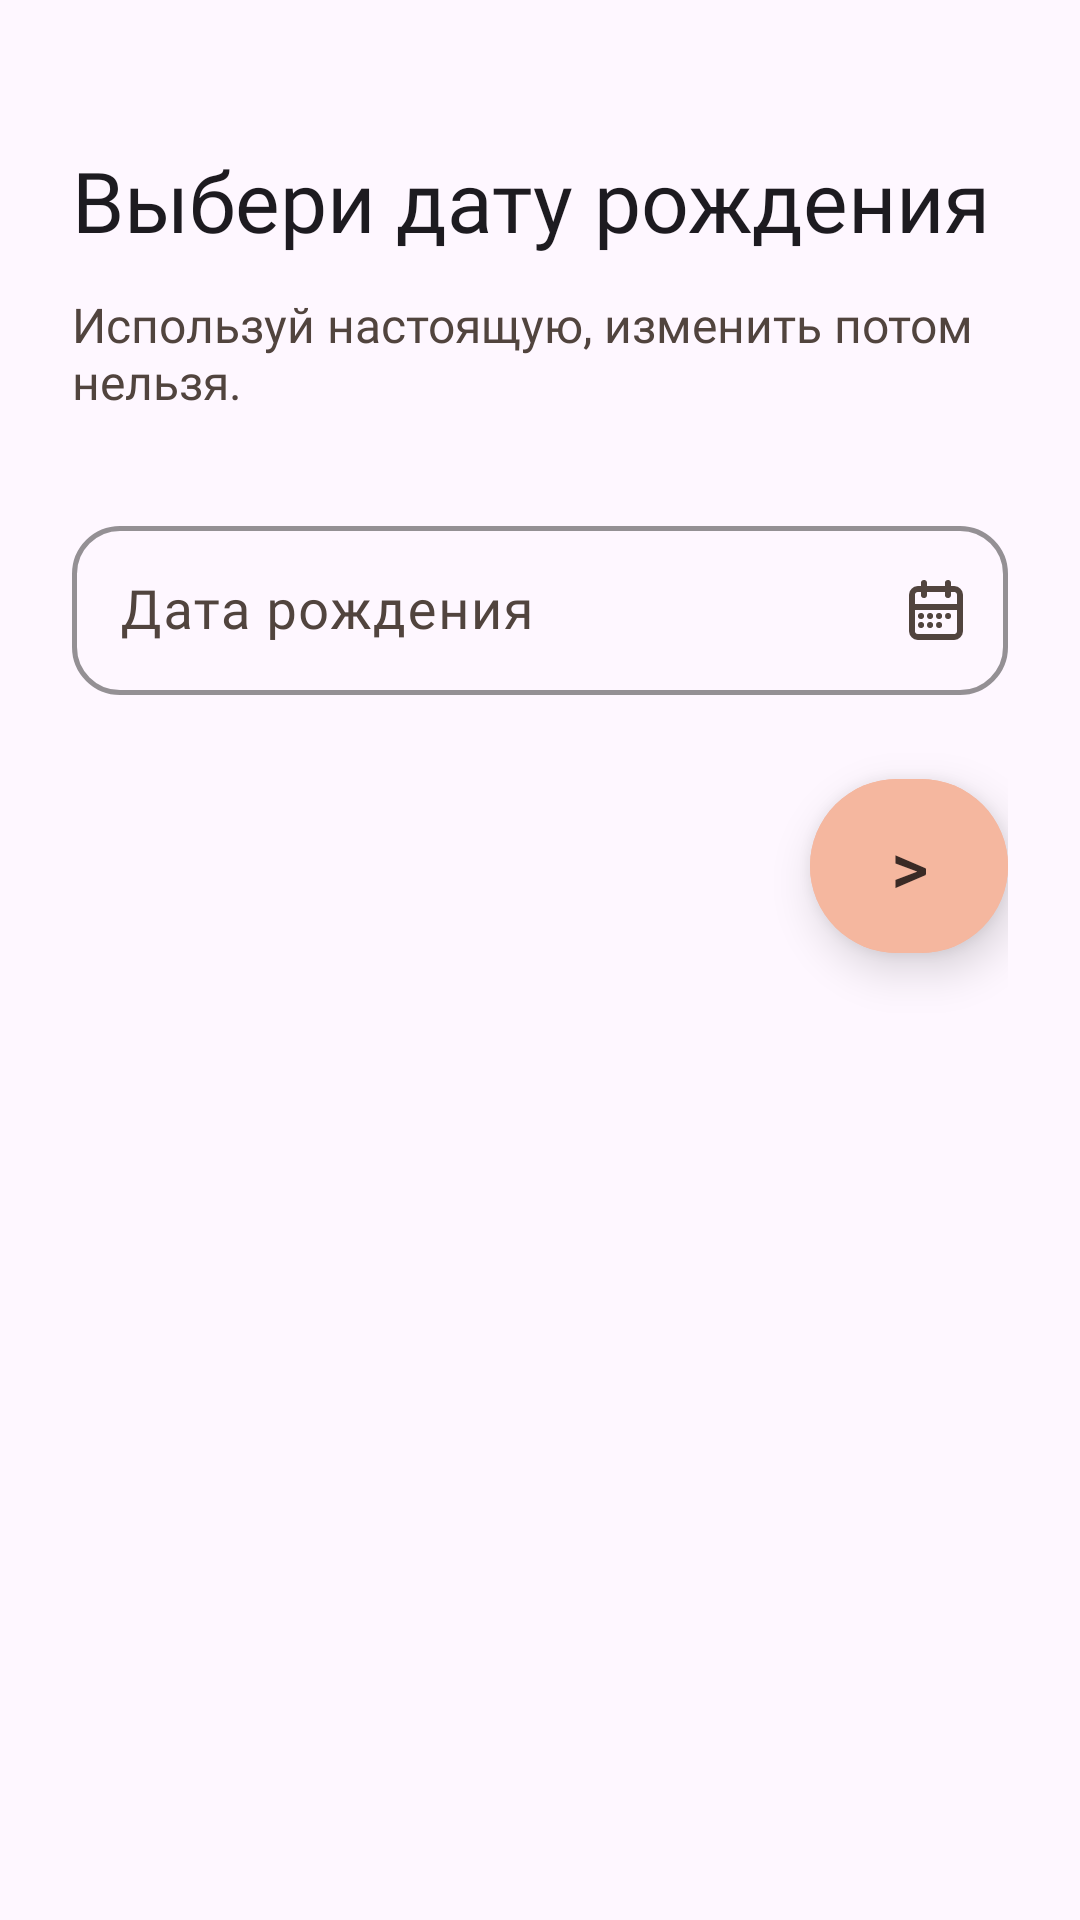

Here is an Android app screen rendered from its layout file. Give the layout XML and the strings, colors and styles it references.
<!-- AndroidManifest.xml: application theme Theme.Pature -->
<!-- res/layout/step_birthday.xml -->
<?xml version="1.0" encoding="utf-8"?>
<androidx.constraintlayout.widget.ConstraintLayout
    xmlns:android="http://schemas.android.com/apk/res/android"
    xmlns:app="http://schemas.android.com/apk/res-auto"
    android:layout_width="match_parent"
    android:layout_height="match_parent"
    android:paddingHorizontal="24dp"
    android:paddingTop="48dp"
    android:paddingBottom="24dp">

    
    <TextView
        android:id="@+id/title"
        android:layout_width="0dp"
        android:layout_height="wrap_content"
        android:fontFamily="@font/nunitoblack"
        android:text="Выбери дату рождения"
        android:textColor="?colorOnBackground"
        android:textSize="28sp"
        app:layout_constraintTop_toTopOf="parent"
        app:layout_constraintStart_toStartOf="parent"
        app:layout_constraintEnd_toEndOf="parent"/>

    
    <TextView
        android:id="@+id/subtitle"
        android:layout_width="0dp"
        android:layout_height="wrap_content"
        android:text="Используй настоящую, изменить потом нельзя."
        android:fontFamily="@font/nunitobold"
        android:textSize="16sp"
        android:textColor="?colorOnSurfaceVariant"
        android:layout_marginTop="12dp"
        app:layout_constraintTop_toBottomOf="@id/title"
        app:layout_constraintStart_toStartOf="parent"
        app:layout_constraintEnd_toEndOf="parent"/>

    
    <com.google.android.material.textfield.TextInputLayout
        android:id="@+id/birthLayout"
        style="@style/Widget.Material3.TextInputLayout.OutlinedBox"
        android:layout_width="0dp"
        android:layout_height="wrap_content"
        android:hint="Дата рождения"
        app:endIconMode="custom"
        app:endIconDrawable="@drawable/ic_calendar"
        app:boxCornerRadiusTopStart="16dp"
        app:boxCornerRadiusTopEnd="16dp"
        app:boxCornerRadiusBottomStart="16dp"
        app:boxCornerRadiusBottomEnd="16dp"
        app:boxStrokeColor="@color/pature_outline"
        app:boxStrokeWidth="1.5dp"
        android:layout_marginTop="32dp"
        app:layout_constraintTop_toBottomOf="@id/subtitle"
        app:layout_constraintStart_toStartOf="parent"
        app:layout_constraintEnd_toEndOf="parent">

        <com.google.android.material.textfield.TextInputEditText
            android:id="@+id/birthInput"
            android:layout_width="match_parent"
            android:layout_height="wrap_content"
            android:focusable="false"
            android:inputType="none"
            android:textSize="18sp"
            android:paddingVertical="16dp"
            android:paddingStart="16dp"
            android:paddingEnd="16dp"
            android:fontFamily="@font/nunitobold"/>
    </com.google.android.material.textfield.TextInputLayout>

    
    <com.google.android.material.button.MaterialButton
        android:id="@+id/nextBtn"
        android:layout_width="66dp"
        android:layout_height="66dp"
        android:backgroundTint="?colorPrimary"
        android:text=">"
        android:textColor="?colorOnPrimary"
        android:elevation="3dp"
        android:translationZ="6dp"
        android:stateListAnimator="@null"
        android:textSize="24sp"
        app:cornerRadius="100dp"
        android:layout_marginTop="24dp"
        app:layout_constraintTop_toBottomOf="@id/birthLayout"
        app:layout_constraintEnd_toEndOf="parent"/>

</androidx.constraintlayout.widget.ConstraintLayout>
<!-- resources referenced by this layout -->
<resources>
  <color name="pature_outline">#C7B8B2</color>
  <!-- drawable ic_calendar: vector/xml drawable (drawable, 2769 chars, omitted) -->
  <style name="Theme.Pature" parent="Theme.Material3.DayNight.NoActionBar">
  
          
          <item name="colorPrimary">@color/pature_primary</item>
          <item name="colorOnPrimary">@color/pature_on_primary</item>
          <item name="colorPrimaryContainer">@color/pature_primary_container</item>
          <item name="colorOnPrimaryContainer">@color/pature_on_primary_container</item>
  
          
          <item name="colorSecondary">@color/pature_secondary</item>
          <item name="colorOnSecondary">@color/pature_on_secondary</item>
          <item name="colorSecondaryContainer">@color/pature_secondary_container</item>
          <item name="colorOnSecondaryContainer">@color/pature_on_secondary_container</item>
  
          
          <item name="colorTertiary">@color/pature_tertiary</item>
          <item name="colorOnTertiary">@color/pature_on_tertiary</item>
          <item name="colorTertiaryContainer">@color/pature_tertiary_container</item>
          <item name="colorOnTertiaryContainer">@color/pature_on_tertiary_container</item>
  
          
          <item name="colorSurface">@color/pature_surface</item>
          <item name="colorOnSurface">@color/pature_on_surface</item>
          <item name="colorSurfaceVariant">@color/pature_surface_variant</item>
          <item name="colorOnSurfaceVariant">@color/pature_on_surface_variant</item>
  
          
          <item name="colorOutline">@color/pature_outline</item>
          <item name="colorOutlineVariant">@color/pature_outline_variant</item>
  
          
          <item name="colorError">@color/pature_error</item>
          <item name="colorOnError">@color/pature_on_error</item>
          <item name="colorErrorContainer">@color/pature_error_container</item>
          <item name="colorOnErrorContainer">@color/pature_on_error_container</item>
  
      </style>
  <color name="pature_primary">#F5B79F</color>
  <color name="pature_on_primary">#3A2A25</color>
  <color name="pature_primary_container">#FFE4D8</color>
  <color name="pature_on_primary_container">#3E2316</color>
  <color name="pature_secondary">#D5916C</color>
  <color name="pature_on_secondary">#3A261C</color>
  <color name="pature_secondary_container">#F4D7C8</color>
  <color name="pature_on_secondary_container">#402319</color>
  <color name="pature_tertiary">#C9AFA6</color>
  <color name="pature_on_tertiary">#3A2E2A</color>
  <color name="pature_tertiary_container">#F2E7E2</color>
  <color name="pature_on_tertiary_container">#382E2A</color>
  <color name="pature_surface">#FFFFFF</color>
  <color name="pature_on_surface">#1A1A1A</color>
  <color name="pature_surface_variant">#F0E3DD</color>
  <color name="pature_on_surface_variant">#51443E</color>
  <color name="pature_outline_variant">#E7D8D2</color>
  <color name="pature_error">#BA1A1A</color>
  <color name="pature_on_error">#FFFFFF</color>
  <color name="pature_error_container">#FFDAD4</color>
  <color name="pature_on_error_container">#410002</color>
</resources>
